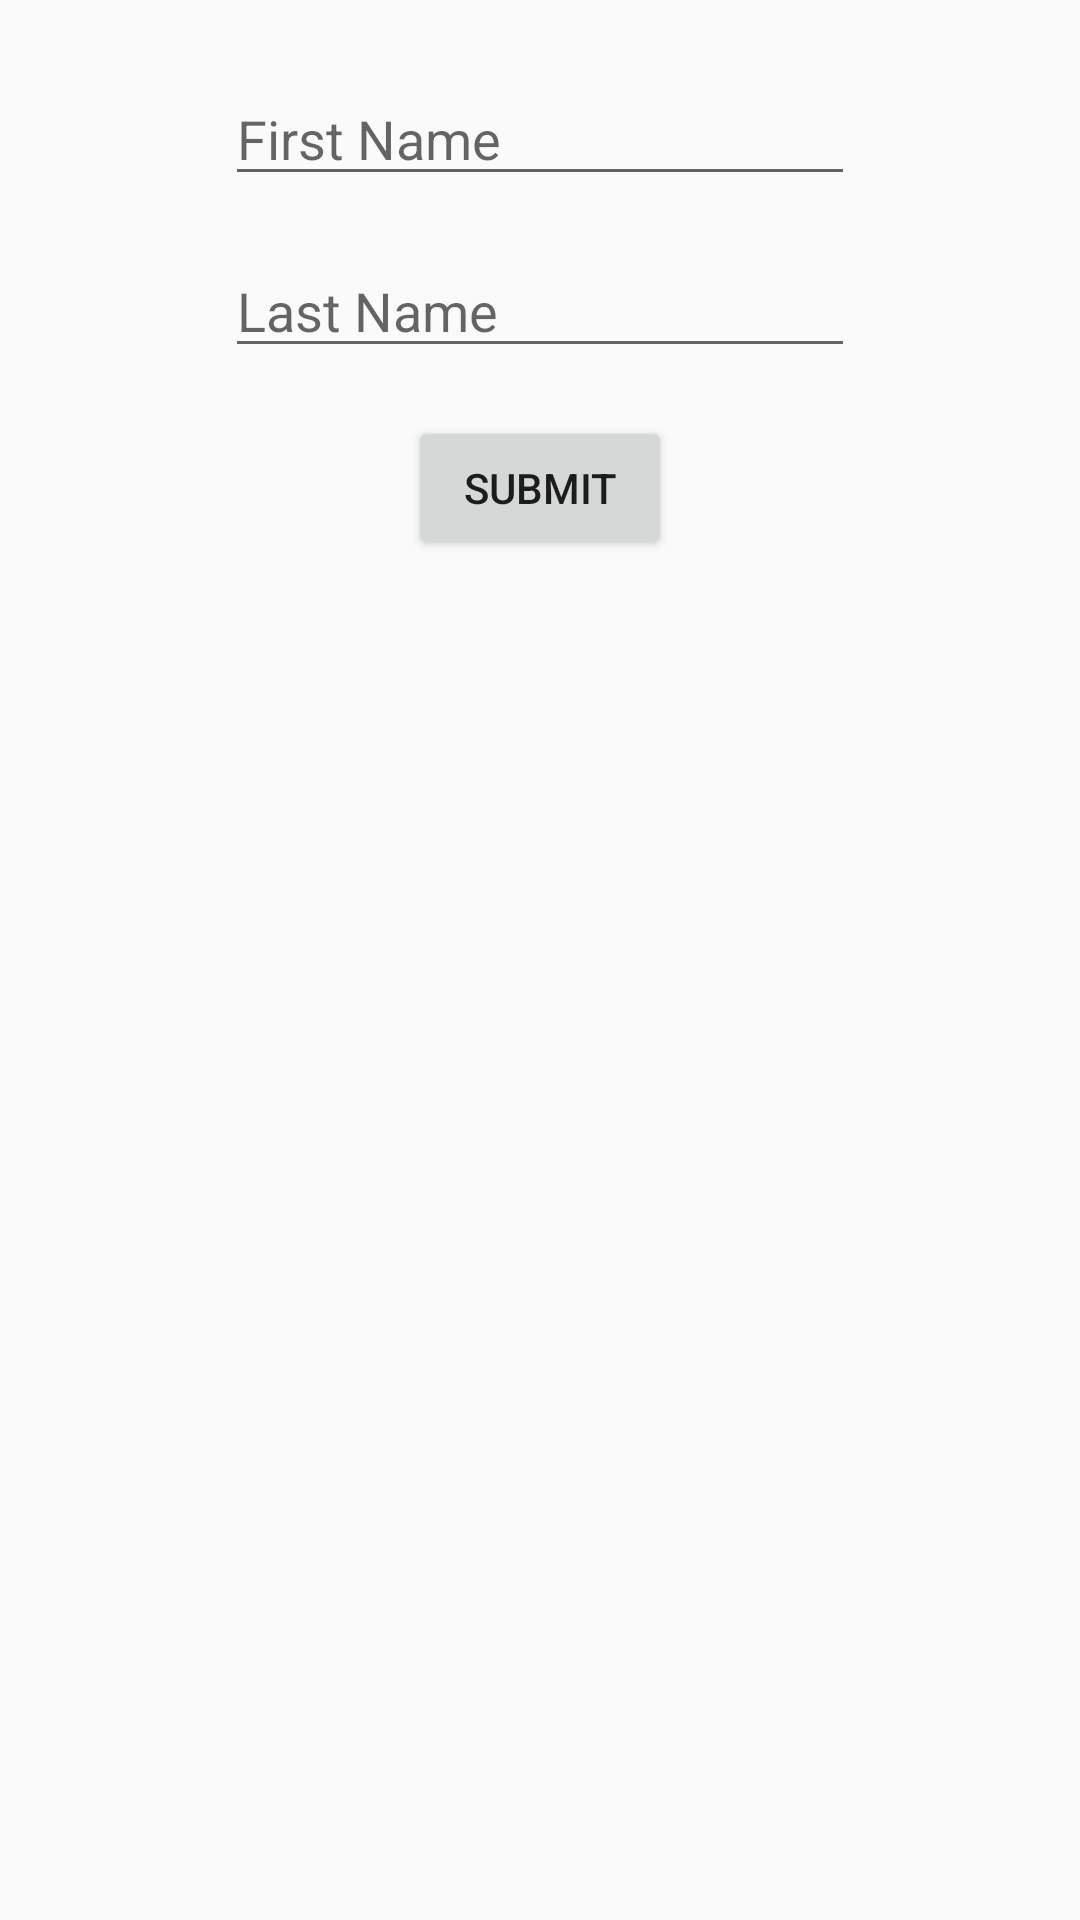

This screen was rendered from an Android layout file. Write that file and the resources it references.
<!-- AndroidManifest.xml: application theme AppTheme -->
<!-- res/layout/first_last_name_layout.xml -->
<?xml version="1.0" encoding="utf-8"?>
<android.support.constraint.ConstraintLayout
    xmlns:android="http://schemas.android.com/apk/res/android"
    xmlns:app="http://schemas.android.com/apk/res-auto"
    xmlns:tools="http://schemas.android.com/tools"
    android:layout_width="match_parent"
    android:layout_height="match_parent"
    android:importantForAutofill="yes">

    <EditText
        android:id="@+id/firstNameEditText"
        android:layout_width="wrap_content"
        android:layout_height="wrap_content"
        android:layout_marginEnd="8dp"
        android:layout_marginStart="8dp"
        android:layout_marginTop="24dp"
        android:ems="10"
        android:hint="@string/first_name"
        android:inputType="textPersonName"
        app:layout_constraintEnd_toEndOf="parent"
        app:layout_constraintStart_toStartOf="parent"
        app:layout_constraintTop_toTopOf="parent"
        android:autofillHints="name"/>

    <EditText
        android:id="@+id/lastNameText"
        android:layout_width="wrap_content"
        android:layout_height="wrap_content"
        android:layout_marginEnd="8dp"
        android:layout_marginTop="16dp"
        android:ems="10"
        android:inputType="textPersonName"
        android:hint="@string/last_name"
        app:layout_constraintEnd_toEndOf="@+id/firstNameEditText"
        app:layout_constraintHorizontal_bias="0.0"
        app:layout_constraintStart_toStartOf="@+id/firstNameEditText"
        app:layout_constraintTop_toBottomOf="@+id/firstNameEditText"
        android:autofillHints="name"/>

    <Button
        android:id="@+id/submitButton"
        android:layout_width="wrap_content"
        android:layout_height="wrap_content"
        android:layout_marginEnd="8dp"
        android:layout_marginStart="8dp" android:layout_marginTop="16dp"
        android:text="@string/submit"
        app:layout_constraintEnd_toEndOf="@+id/lastNameText"
        app:layout_constraintStart_toStartOf="@+id/lastNameText"
        app:layout_constraintTop_toBottomOf="@+id/lastNameText"/>


</android.support.constraint.ConstraintLayout>
<!-- resources referenced by this layout -->
<resources>
  <string name="first_name">First Name</string>
  <string name="last_name">Last Name</string>
  <string name="submit">Submit</string>
  <style name="AppTheme" parent="Theme.AppCompat.Light.DarkActionBar">
          
          <item name="colorPrimary">@color/colorPrimary</item>
          <item name="colorPrimaryDark">@color/colorPrimaryDark</item>
          <item name="colorAccent">@color/colorAccent</item>
      </style>
  <!-- not gathered from this repository: default colours our renderer supplied (Android Studio template values) -->
  <color name="colorPrimary">#FF6200EE</color>
  <color name="colorPrimaryDark">#FF3700B3</color>
  <color name="colorAccent">#FF03DAC5</color>
</resources>
